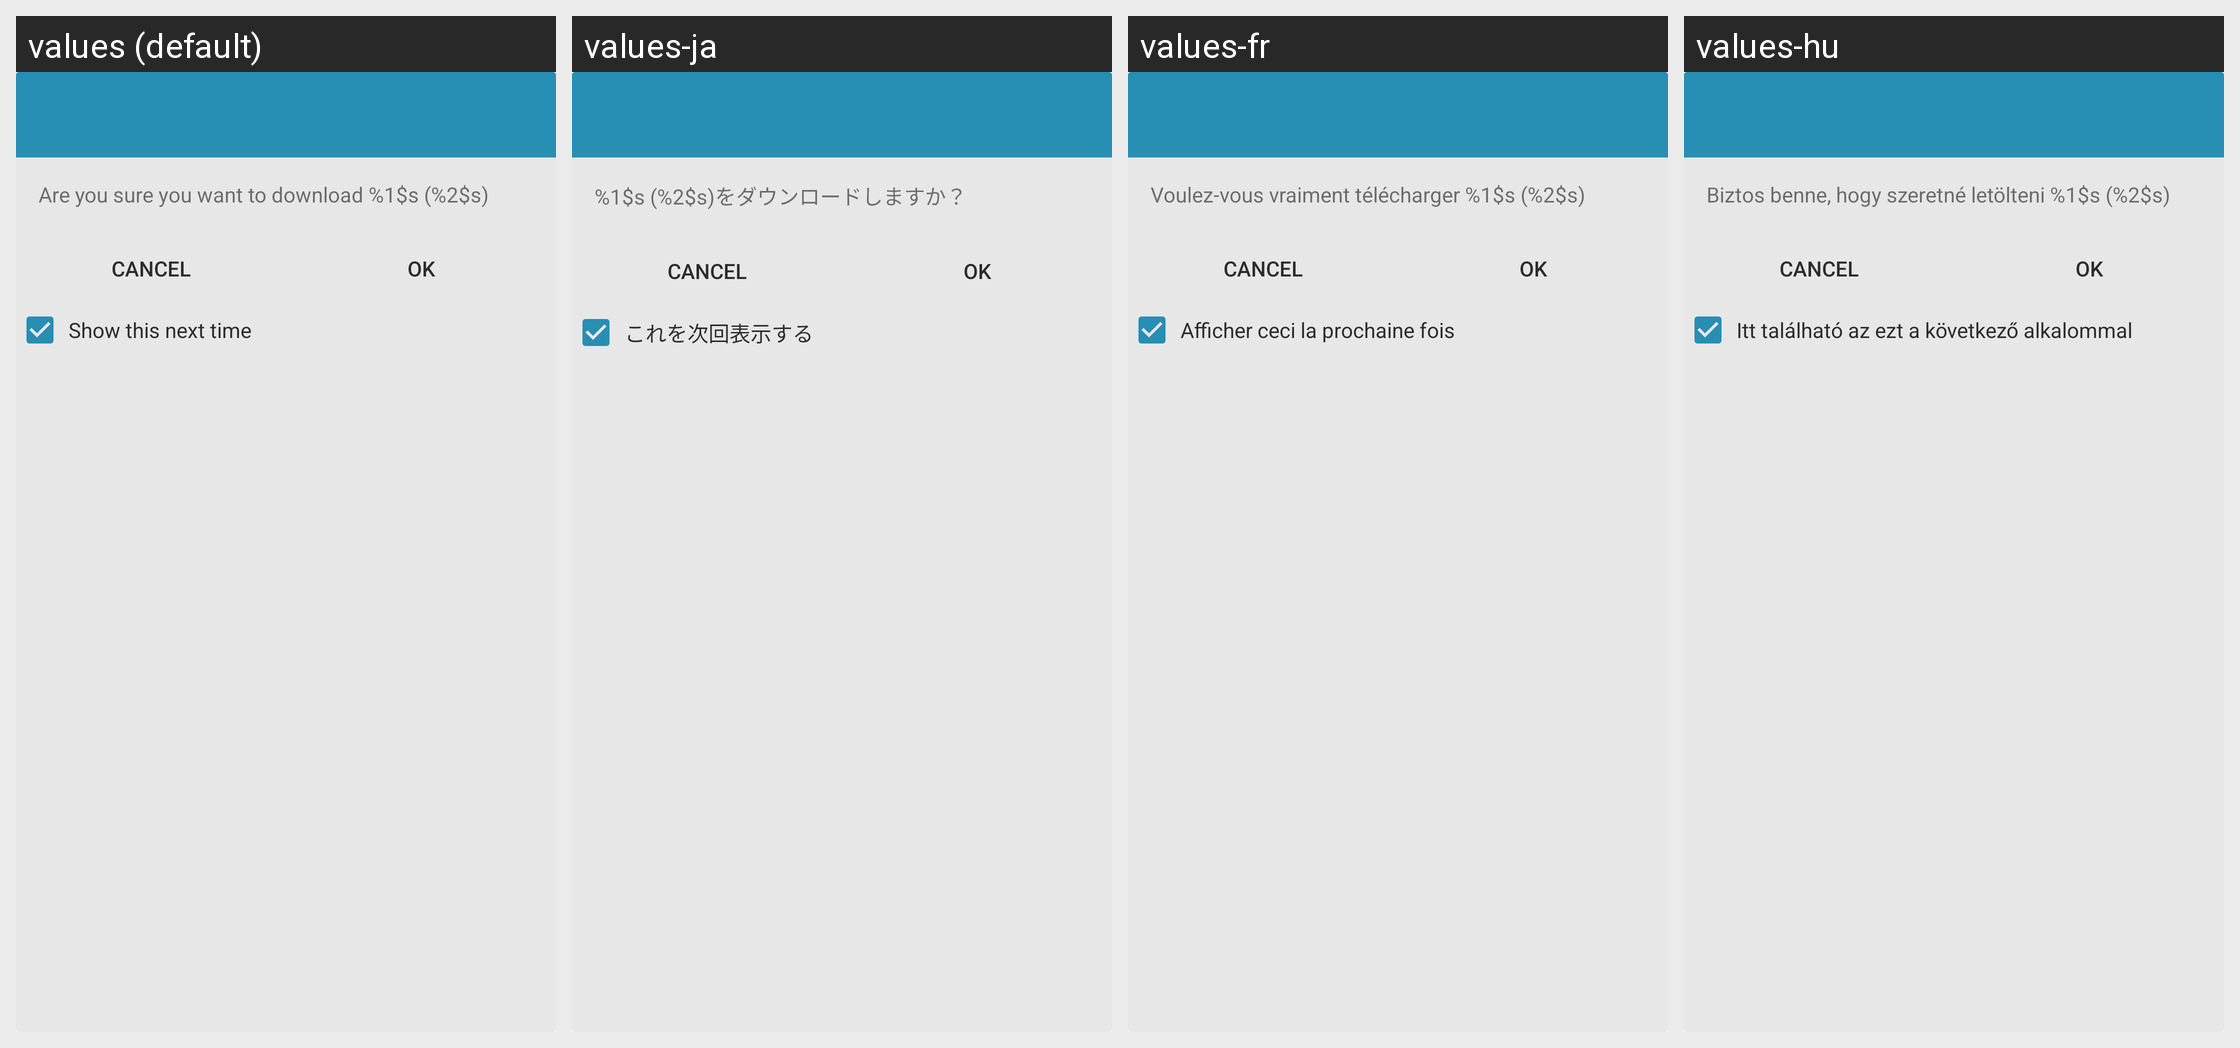

Strings drawn on this Android screen and how each of the app's shown locales translates them:
Android screen res/layout/dialog_new_transfer.xml rendered under 4 locales, left to right: values (default), values-ja, values-fr, values-hu. Device: Nexus 5 (rendered at 1080×1920; each locale shown at half size, 540×960, under a caption strip naming it); theme Theme.FrostWire.
Other locales in the repository, not shown: values-af, values-ar, values-be, values-bg, values-cs, values-da, values-de, values-el, values-es, values-fi, values-hi, values-hr, values-id, values-in, values-it, values-iw, values-ko, values-ml, values-mr, values-ms, values-nb, values-nl, values-pl, values-pt, values-ro, values-ru, values-sk, values-sr, values-sv, values-te, values-th, values-tr, values-uk, values-ur, values-vi, values-zh.
Strings drawn on this screen, with the default value and each locale's value (text and hints the layout hard-codes, and strings that could not be matched under every locale, appear in the picture but are not listed):

dialog_new_transfer_text_text
  values: Are you sure you want to download %1$s (%2$s)
  values-ja: %1$s (%2$s)をダウンロードしますか？
  values-fr: Voulez-vous vraiment télécharger %1$s (%2$s)
  values-hu: Biztos benne, hogy szeretné letölteni %1$s (%2$s)

dialog_new_transfer_check_text
  values: Show this next time
  values-ja: これを次回表示する
  values-fr: Afficher ceci la prochaine fois
  values-hu: Itt található az ezt a következő alkalommal
